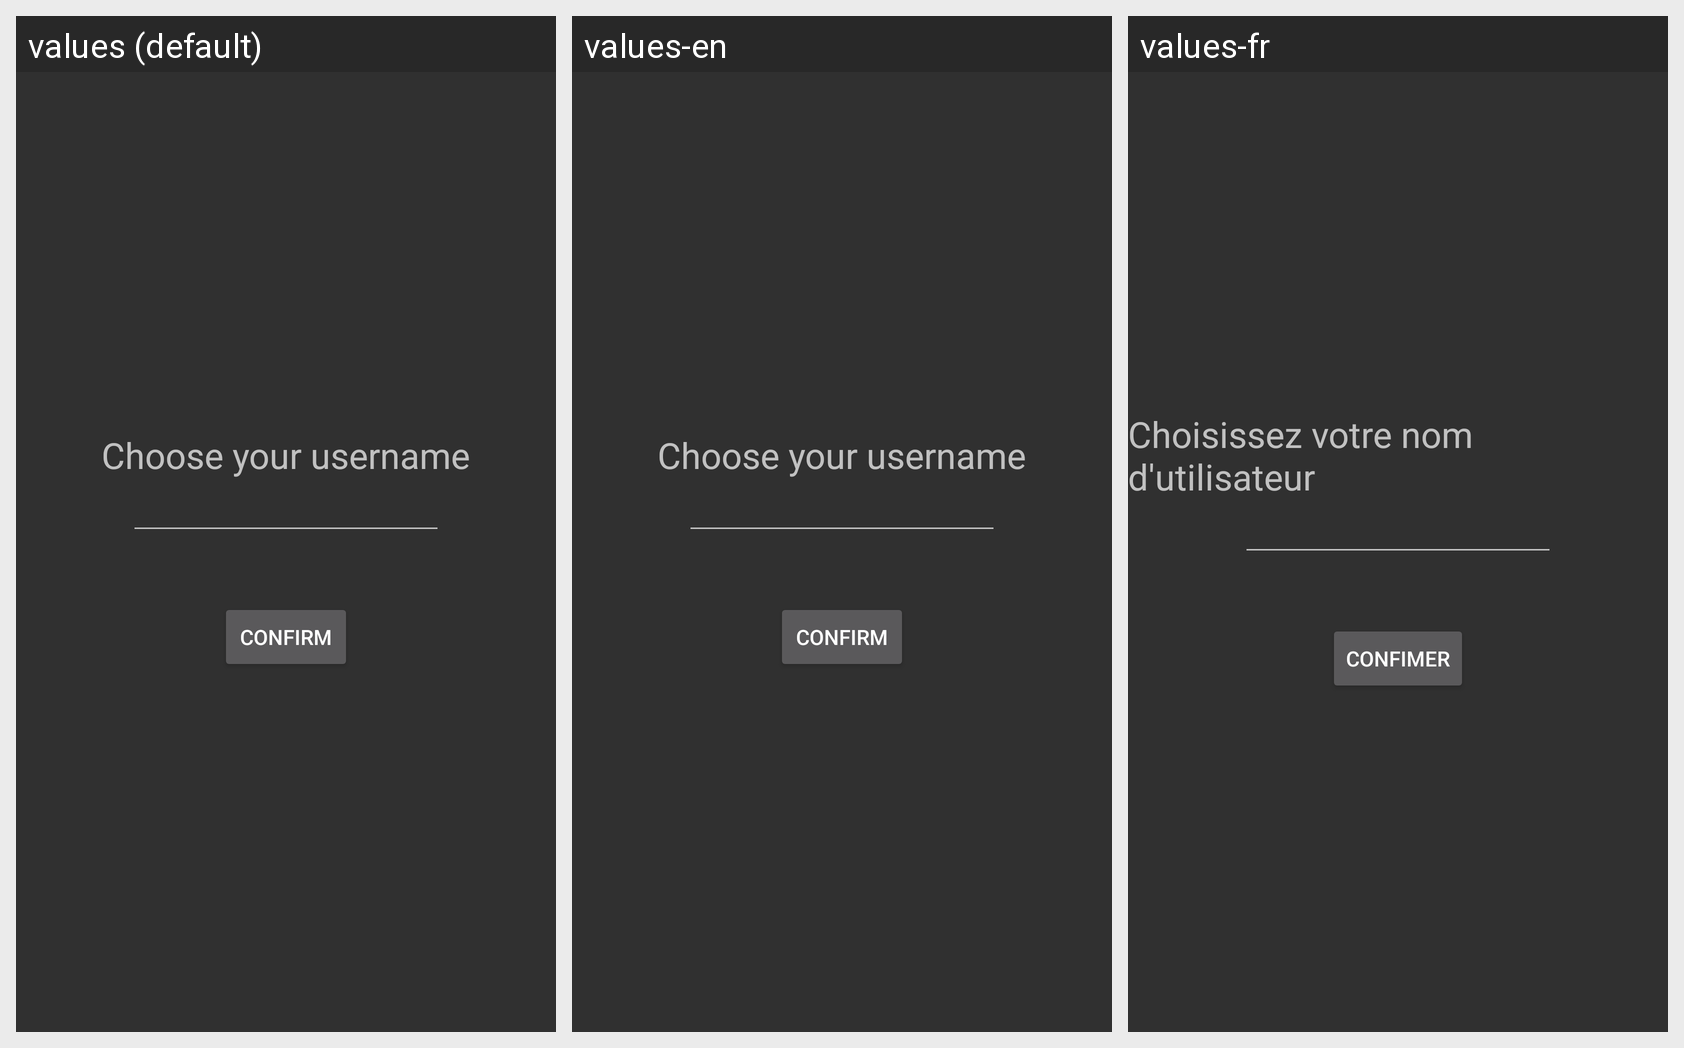

Locale-by-locale string values for the Android screen shown in this grid:
Android screen res/layout/username_layout.xml rendered under 3 locales, left to right: values (default), values-en, values-fr. Device: Nexus 5 (rendered at 1080×1920; each locale shown at half size, 540×960, under a caption strip naming it); theme AppTheme.
Strings drawn on this screen, with the default value and each locale's value (text and hints the layout hard-codes, and strings that could not be matched under every locale, appear in the picture but are not listed):

username_lbl_choose_username
  values: Choose your username
  values-en: Choose your username
  values-fr: Choisissez votre nom d'utilisateur

general_lbl_confirm
  values: Confirm
  values-en: Confirm
  values-fr: Confimer
